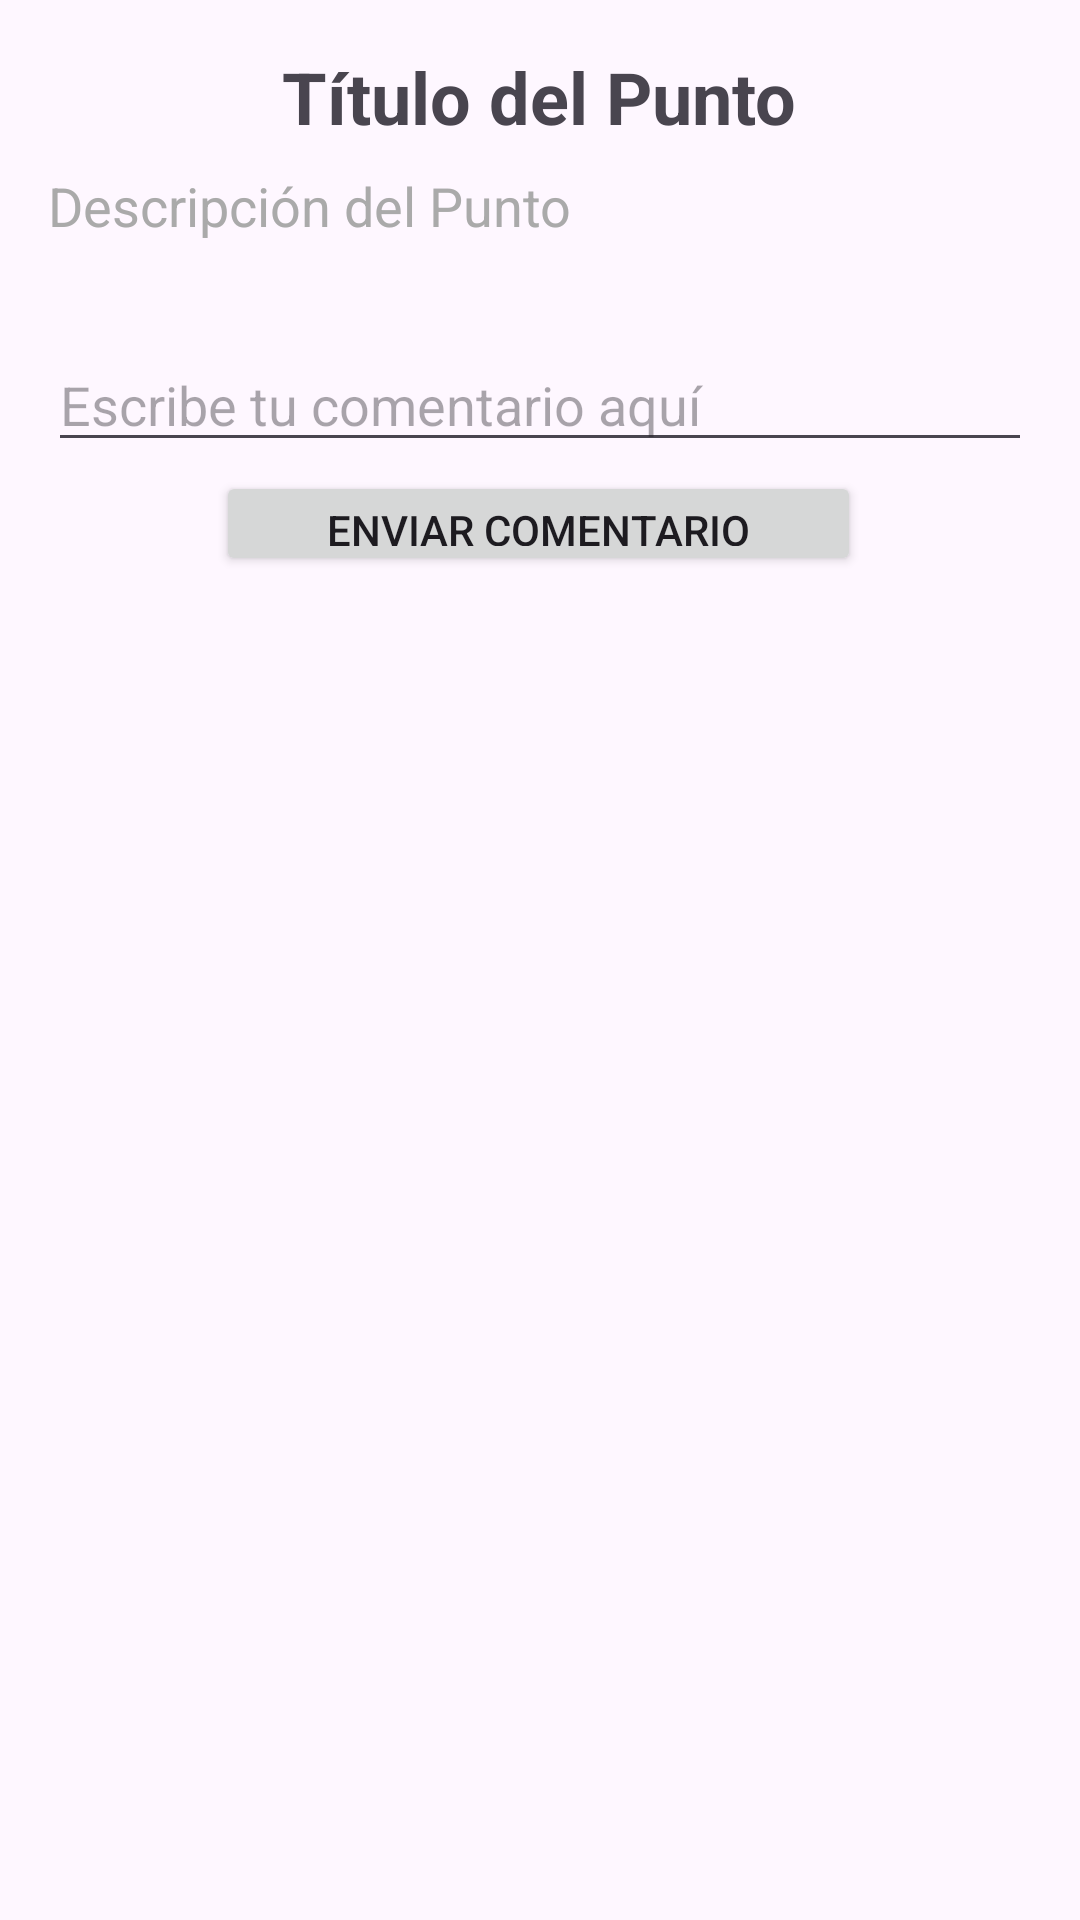

Write the Android layout XML for this screen, with the resource values it uses.
<!-- AndroidManifest.xml: application theme Theme.CyclingClimbs -->
<!-- res/layout/activity_detalle_punto.xml -->
<RelativeLayout xmlns:android="http://schemas.android.com/apk/res/android"
    xmlns:app="http://schemas.android.com/apk/res-auto"
    xmlns:tools="http://schemas.android.com/tools"
    android:layout_width="match_parent"
    android:layout_height="match_parent"
    android:padding="16dp"
    tools:context=".ui.DetallePuntoActivity">

    <TextView
        android:id="@+id/tvTitulo"
        android:layout_width="wrap_content"
        android:layout_height="wrap_content"
        android:textSize="24sp"
        android:textStyle="bold"
        android:layout_marginBottom="8dp"
        android:text="Título del Punto"
        android:layout_centerHorizontal="true"/>

    <TextView
        android:id="@+id/tvDescripcion"
        android:layout_width="wrap_content"
        android:layout_height="wrap_content"
        android:textSize="18sp"
        android:textColor="@android:color/darker_gray"
        android:layout_below="@id/tvTitulo"
        android:text="Descripción del Punto"/>

    <ImageView
        android:id="@+id/ivImagen"
        android:layout_width="match_parent"
        android:layout_height="wrap_content"
        android:layout_below="@id/tvDescripcion"
        android:layout_marginTop="16dp"
        android:adjustViewBounds="true"
        android:scaleType="fitCenter"
        android:src="@drawable/google_logo" />

    <EditText
        android:id="@+id/etComentario"
        android:layout_width="378dp"
        android:layout_height="wrap_content"
        android:layout_below="@id/ivImagen"
        android:layout_alignParentStart="true"
        android:layout_marginStart="0dp"
        android:layout_marginTop="16dp"
        android:hint="Escribe tu comentario aquí"
        android:inputType="textMultiLine"
        android:maxLines="5" />

    <Button
        android:id="@+id/btnEnviarComentario"
        android:layout_width="282dp"
        android:layout_height="35dp"
        android:layout_below="@+id/etComentario"
        android:layout_alignParentStart="true"
        android:layout_alignParentEnd="true"
        android:layout_alignParentRight="true"
        android:layout_marginStart="56dp"
        android:layout_marginTop="3dp"
        android:layout_marginEnd="57dp"
        android:layout_marginRight="57dp"
        android:paddingStart="8dp"
        android:paddingEnd="8dp"
        android:text="Enviar comentario"
        android:theme="@style/Button.White" />

    <androidx.recyclerview.widget.RecyclerView
        android:id="@+id/rvSecondList"
        android:layout_width="match_parent"
        android:layout_height="wrap_content"
        android:layout_below="@id/btnEnviarComentario"
        android:layout_marginTop="16dp"/>

</RelativeLayout>
<!-- resources referenced by this layout -->
<resources>
  <style name="Button.White" parent="ThemeOverlay.AppCompat">
          <item name="colorAccent">#BF9D6E</item>
      </style>
  <style name="Theme.CyclingClimbs" parent="Base.Theme.CyclingClimbs" />
  <style name="Base.Theme.CyclingClimbs" parent="Theme.Material3.DayNight.NoActionBar">
          
           <item name="colorPrimary">@color/brown</item>
      </style>
  <color name="brown">#89500B</color>
</resources>
